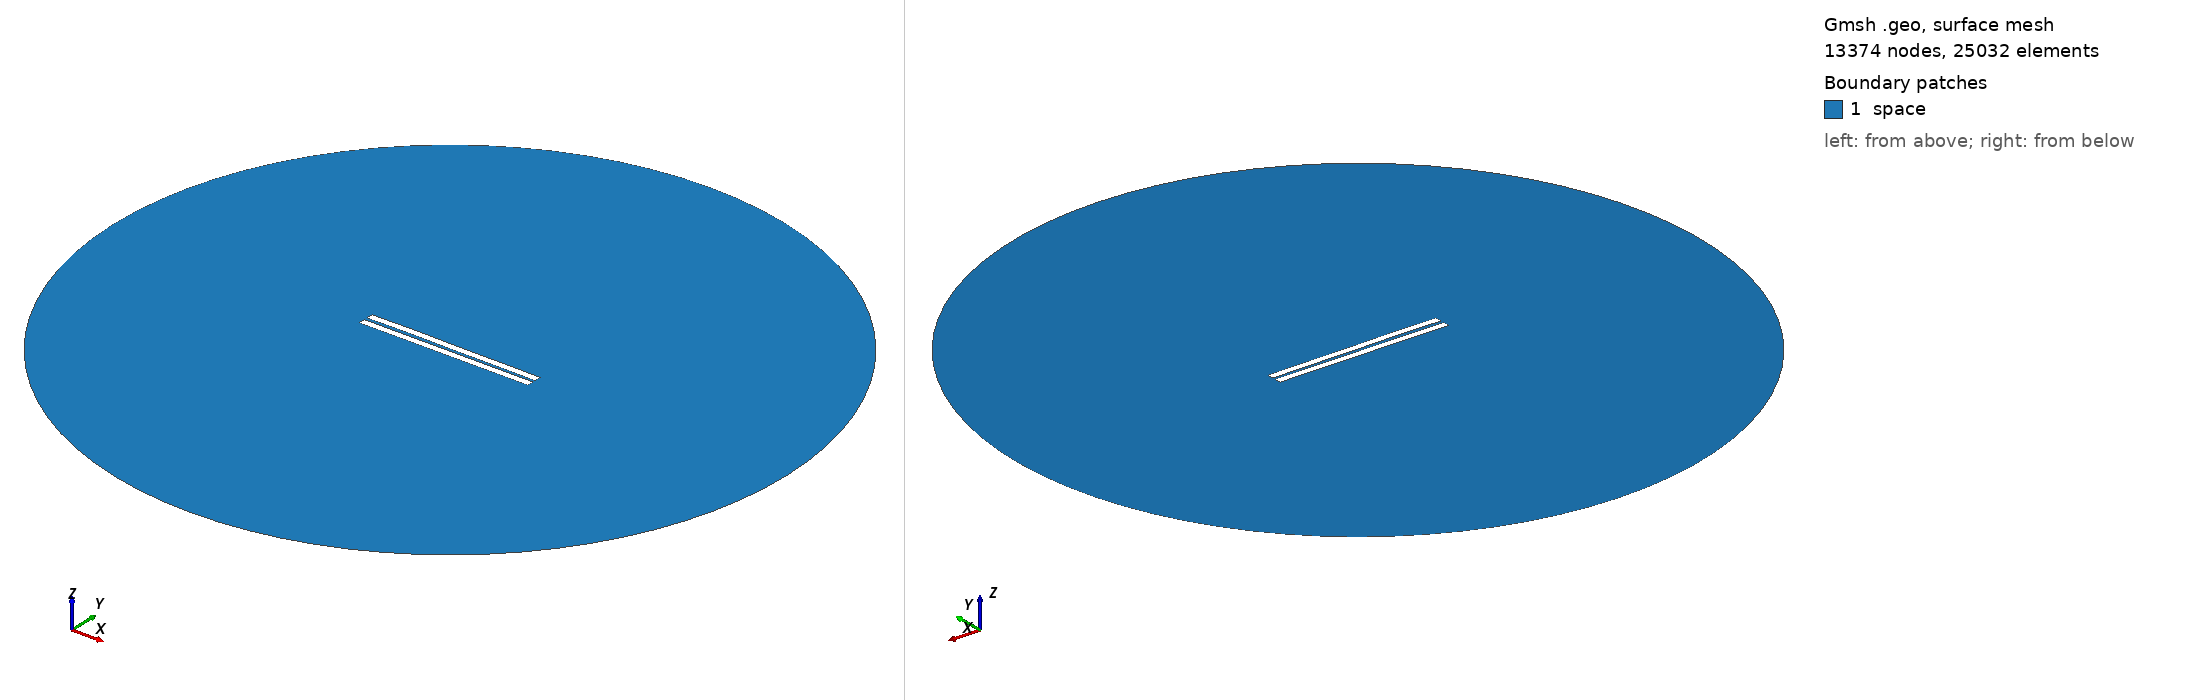

Gmsh geometry script, surface-meshed: 13374 nodes, 25032 surface elements. Boundary patches (legend numbers): 1 space. Left view from above one corner, right view from below the opposite corner. Legend entries are the model's physical surfaces. The drawing asked Gmsh for element sizes between 1% and 20% of the model's largest extent; the script's own settings can give other sizes.

=== 1344.geo (drawn) ===
//---------------------------------------
// Geometry kernel
//---------------------------------------

SetFactory("OpenCASCADE");



//---------------------------------------
// Parameters of the geometry
//---------------------------------------

// Overetch of the upper plate
overetch = 0.0;

// Distance between the plates
distance = 2.0;

// Discretization over the x axis (for the deformation)
nx = 50; 

// Length of the plate
L = 100 - overetch; 

// Number of modes
n = 4; 

// 1st mode coefficient
coeff(1) = -0.15;
beta(1) = 0.596864 * 3.1415926535 / L;

// 2nd mode coefficient
coeff(2) = 0.07499999999999998;
beta(2) = 1.49418 * 3.1415926535 / L;

// 3rd mode coefficient
coeff(3) = 0.07499999999999998;
beta(3) = 2.50025 * 3.1415926535 / L;

// 4th mode coefficient
coeff(4) = 0.07499999999999998;
beta(4) = 3.49999 * 3.1415926535 / L;



//---------------------------------------
// Upper plate (deformed rectangle)
//---------------------------------------

// Coordiantes of the upper plate
xmin = -50;
xmax = 50 - overetch;

// Height of the upper plate
yheight = 4 - 2 * overetch;

// Indexes of the points
UpperID[] = {};
LowerID[] = {};
LeftID[] = {};
RightID[] = {};

// Point index
p = 1;

// Horizontal edges
For i In {1:nx}
    x = xmin + (i-1)*(xmax - xmin)/(nx-1);

    y_bottom = distance / 2 + overetch;
    For j In {1:n}
        C = (Cosh(beta(j)*L) + Cos(beta(j)*L)) / (Sinh(beta(j)*L) + Sin(beta(j)*L));
        y_bottom  = y_bottom + coeff(j) * (Cosh(beta(j)*(x+50)) - Cos(beta(j)*(x+50)) - C * (Sinh(beta(j)*(x+50)) - Sin(beta(j)*(x+50))));
    EndFor

    y_top = y_bottom + yheight;

    Point(p) = {x, y_top, 0, 1.0};
    UpperID[i] = p;
    p = p + 1;

    Point(p) = {x, y_bottom, 0, 1.0};
    LowerID[i] = p;
    p = p + 1;
EndFor

// Create point lists
UpperPts[] = {}; LowerPts[] = {};
For i In {1:nx}
  UpperPts[] += {UpperID[i]};
  LowerPts[] += {LowerID[i]};
EndFor

// Build splines
Spline(1) = {UpperPts[]};
Spline(2) = {LowerPts[]};
Line(3) = {LowerPts[nx-1], UpperPts[nx-1]};
Line(4) = {LowerPts[0], UpperPts[0]};

// Build the plane surface
Curve Loop(1) = {2, 3, -1, -4};
Plane Surface(1) = {1};



//---------------------------------------
// Lower plate (rectangle)
//---------------------------------------

// Vertices
Point(1001) = {-50, -1, 0, 1.0};
Point(1002) = { 50, -1, 0, 1.0};
Point(1003) = { 50,  -5, 0, 1.0};
Point(1004) = {-50,  -5, 0, 1.0};

// Edges
Line(5) = {1001, 1002};
Line(6) = {1002, 1003};
Line(7) = {1003, 1004};
Line(8) = {1004, 1001};

// Plane surface
Line Loop(2) = {5, 6, 7, 8};
Plane Surface(2) = {2}; 



//---------------------------------------
// Outer (fictious) boundary
//---------------------------------------

// Points
Point(1005) = {0, 0, 0};       // Center
Point(1006) = {200, 0, 0};     // Start point
Point(1007) = {0, 200, 0};     // 90 degrees
Point(1008) = {-200, 0, 0};    // 180 degrees
Point(1009) = {0, -200, 0};    // 270 degrees

// Circle arcs (each needs start, center, end)
Circle(9) = {1006, 1005, 1007};
Circle(10) = {1007, 1005, 1008};
Circle(11) = {1008, 1005, 1009};
Circle(12) = {1009, 1005, 1006};

// Plane surface for the entire domain
Curve Loop(3) = {9, 10, 11, 12};
Surface(3) = {3};

// Subtract the plates from the whole domain to obtain the actual domain where we want to solve the equations
BooleanDifference{ Surface{3}; Delete; }{ Surface{1}; Surface{2}; Delete; }




//---------------------------------------
// Transfinite Lines/Curves
//---------------------------------------

// Set the number of points on the boundaries
r = 7;

// Plates
Transfinite Curve {1, 2} = 50*r Using Progression 1;
Transfinite Curve {3, 4} = 2*r Using Progression 1;
Transfinite Line {5, 7} = 50*r Using Progression 1;
Transfinite Line {6, 8} = 2*r Using Progression 1;

// Outer boundary
Transfinite Line {9, 10, 11, 12} = 20 Using Progression 1;



//---------------------------------------
// Physical groups
//---------------------------------------                

// Physical curves (boundaries)
Physical Line("force_segment", 10) = {2};
Physical Line("upper_plate", 11) = {1, 3, 4};
Physical Line("lower_plate", 12) = {5, 6, 7, 8};
Physical Line("boundary", 20) = {9, 10, 11, 12};

// Physical Surfaces
Physical Surface("space", 30) = {3};



//---------------------------------------
// 6. Generate the Mesh
//---------------------------------------

// 2D mesh generation
Mesh 2;
